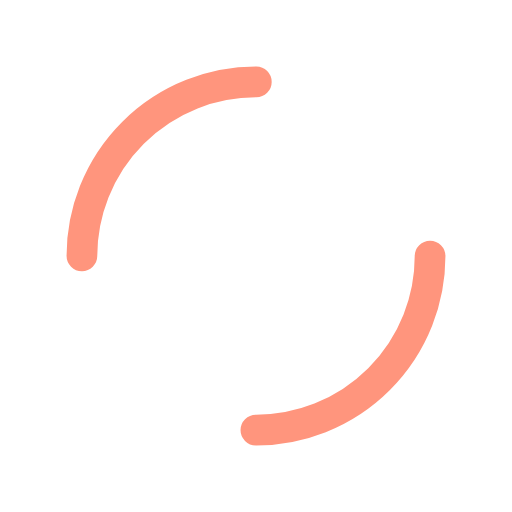
t = 0.00 s
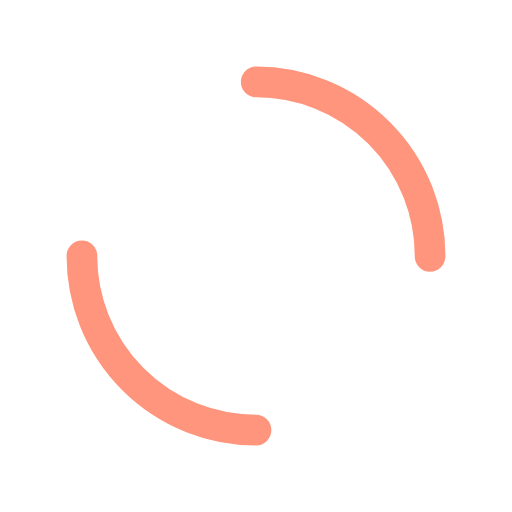
t = 0.25 s
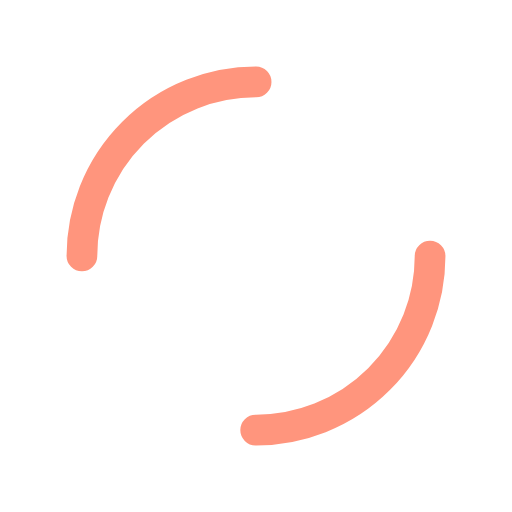
t = 0.50 s
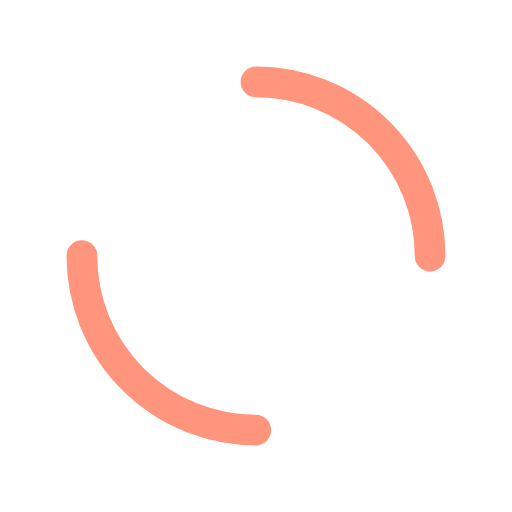
t = 0.75 s

The animated SVG that drew these frames (rendered in a browser with its animation timeline set to each time). Animation: 1 SMIL element (animateTransform=1); one cycle of 1.00 s, repeats indefinitely.

<svg xmlns="http://www.w3.org/2000/svg" xmlns:xlink="http://www.w3.org/1999/xlink" style="margin: auto; background-color: rgb(255, 255, 255, 0); display: block; background-position: initial initial; background-repeat: initial initial;" viewBox="0 0 100 100" preserveAspectRatio="xMidYMid">
<circle cx="50" cy="50" r="34" stroke-width="6" stroke="#ff957d" stroke-dasharray="53.40707511102649 53.40707511102649" fill="none" stroke-linecap="round">
  <animateTransform attributeName="transform" type="rotate" repeatCount="indefinite" dur="1s" keyTimes="0;1" values="0 50 50;360 50 50"></animateTransform>
</circle>
</svg>